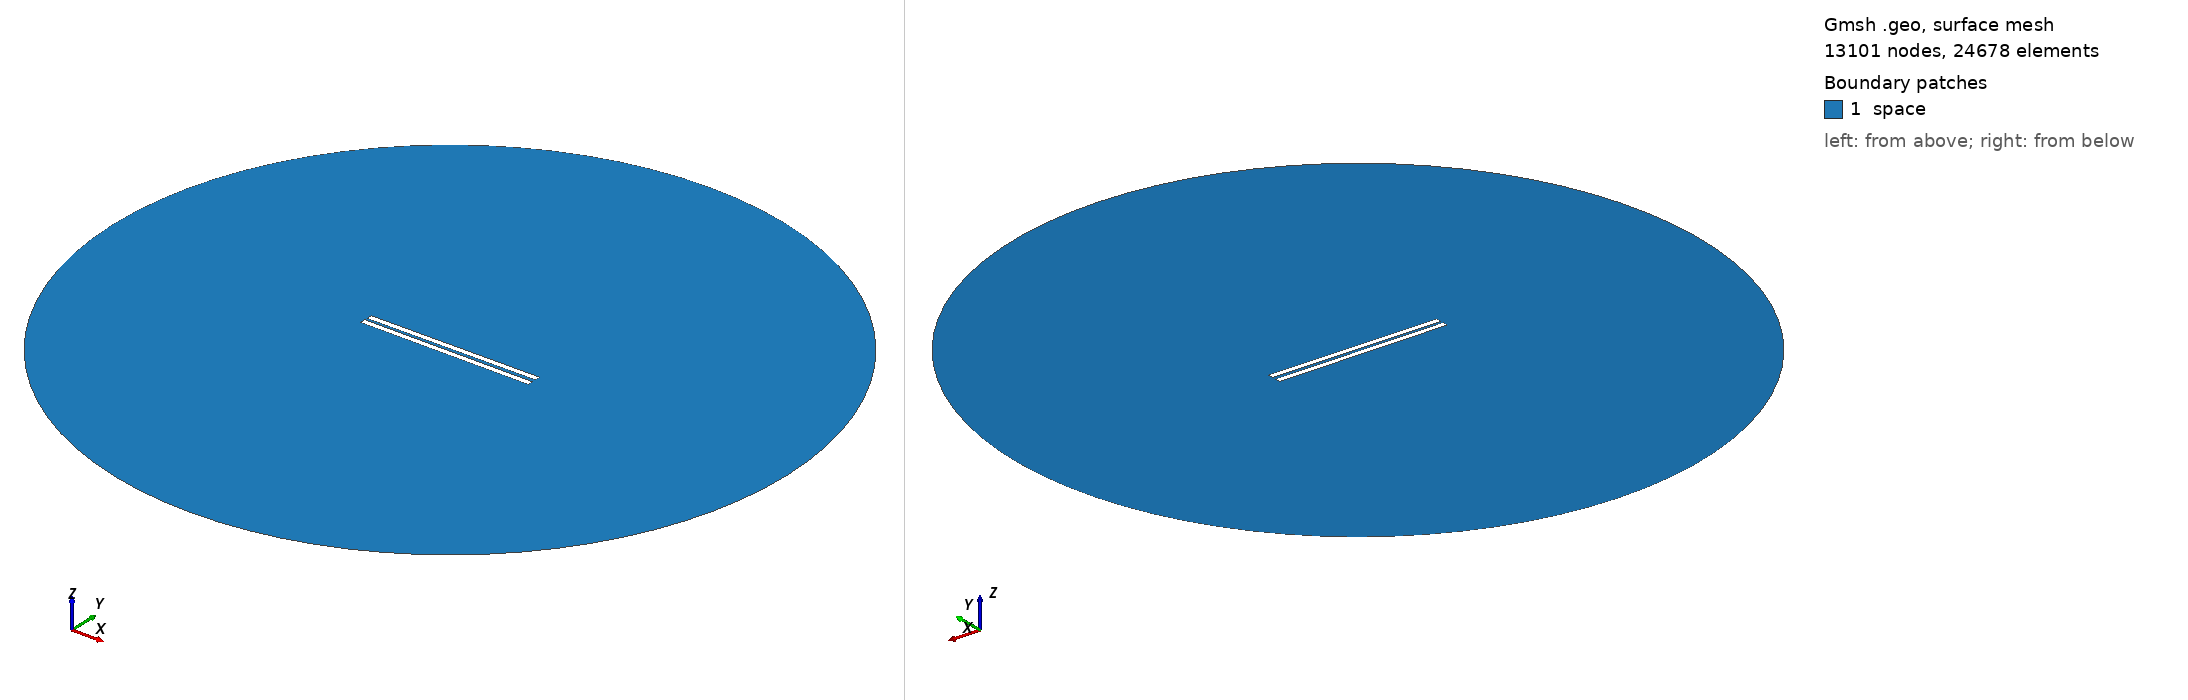

Gmsh geometry script, surface-meshed: 13101 nodes, 24678 surface elements. Boundary patches (legend numbers): 1 space. Left view from above one corner, right view from below the opposite corner. Legend entries are the model's physical surfaces. The drawing asked Gmsh for element sizes between 1% and 20% of the model's largest extent; the script's own settings can give other sizes.

=== 444.geo (drawn) ===
// Set the geometry kernel
SetFactory("OpenCASCADE");

//---------------------------------------
// Rectangles
//---------------------------------------

// Rectangle 1 (top)
Point(1) = {-49.67777777777778, 0.9722222222222222, 0, 1.0};
Point(2) = {49.67777777777778, 0.9722222222222222, 0, 1.0};
Point(3) = {49.67777777777778, 4.3277777777777775, 0, 1.0};
Point(4) = {-49.67777777777778, 4.3277777777777775, 0, 1.0};

Line(1) = {1, 2};
Line(2) = {2, 3};
Line(3) = {3, 4};
Line(4) = {4, 1};

Line Loop(1) = {1, 2, 3, 4};
Plane Surface(1) = {1};

Rotate { {0, 0, 1}, {0,  0.9722222222222222,  0}, 0.006 } {
  Surface{1};
}

// Rectangle 2 (bottom)
Point(5) = {-49.67777777777778, -0.9722222222222222, 0, 1.0};
Point(6) = {49.67777777777778, -0.9722222222222222, 0, 1.0};
Point(7) = {49.67777777777778, -4.3277777777777775, 0, 1.0};
Point(8) = {-49.67777777777778, -4.3277777777777775, 0, 1.0};

Line(5) = {5, 6};
Line(6) = {6, 7};
Line(7) = {7, 8};
Line(8) = {8, 5};

Line Loop(2) = {5, 6, 7, 8};
Plane Surface(2) = {2}; 


//---------------------------------------
// Circle
//---------------------------------------

// Define points
Point(9) = {0, 0, 0};        // Center
Point(10) = {200, 0, 0};     // Start point
Point(11) = {0, 200, 0};     // 90 degrees
Point(12) = {-200, 0, 0};    // 180 degrees
Point(13) = {0, -200, 0};    // 270 degrees

// Define circle arcs (each needs start, center, end)
Circle(9) = {10, 9, 11};
Circle(10) = {11, 9, 12};
Circle(11) = {12, 9, 13};
Circle(12) = {13, 9, 10};

// Define curve loop and surface if needed
Curve Loop(3) = {9, 10, 11, 12};
Surface(3) = {3};

// Subtract Rectangles from Circle
BooleanDifference{ Surface{3}; Delete; }{ Surface{1}; Surface{2}; Delete; }

//---------------------------------------
// Transfinite Lines and Surface
//---------------------------------------
r = 7;
Transfinite Line {1, 3} = 50*r Using Progression 1;
Transfinite Line {2, 4} = 2*r Using Progression 1;
Transfinite Line {5, 7} = 50*r Using Progression 1;
Transfinite Line {6, 8} = 2*r Using Progression 1;
Transfinite Line {9, 10, 11, 12} = 20 Using Progression 1;

//---------------------------------------
// Define Physical Groups
//---------------------------------------                

//--- Physical Curves
// Physical groups for boundaries
Physical Line("force_segment", 10) = {1};
Physical Line("upper_plate", 11) = {2, 3, 4};
Physical Line("lower_plate", 12) = {5, 6, 7, 8};
Physical Line("boundary", 20) = {9, 10, 11, 12};

//--- Physical Surfaces
Physical Surface("space", 30) = {3};

//---------------------------------------
// 6. Generate the Mesh
//---------------------------------------
Mesh 2;  // 2D mesh generation
